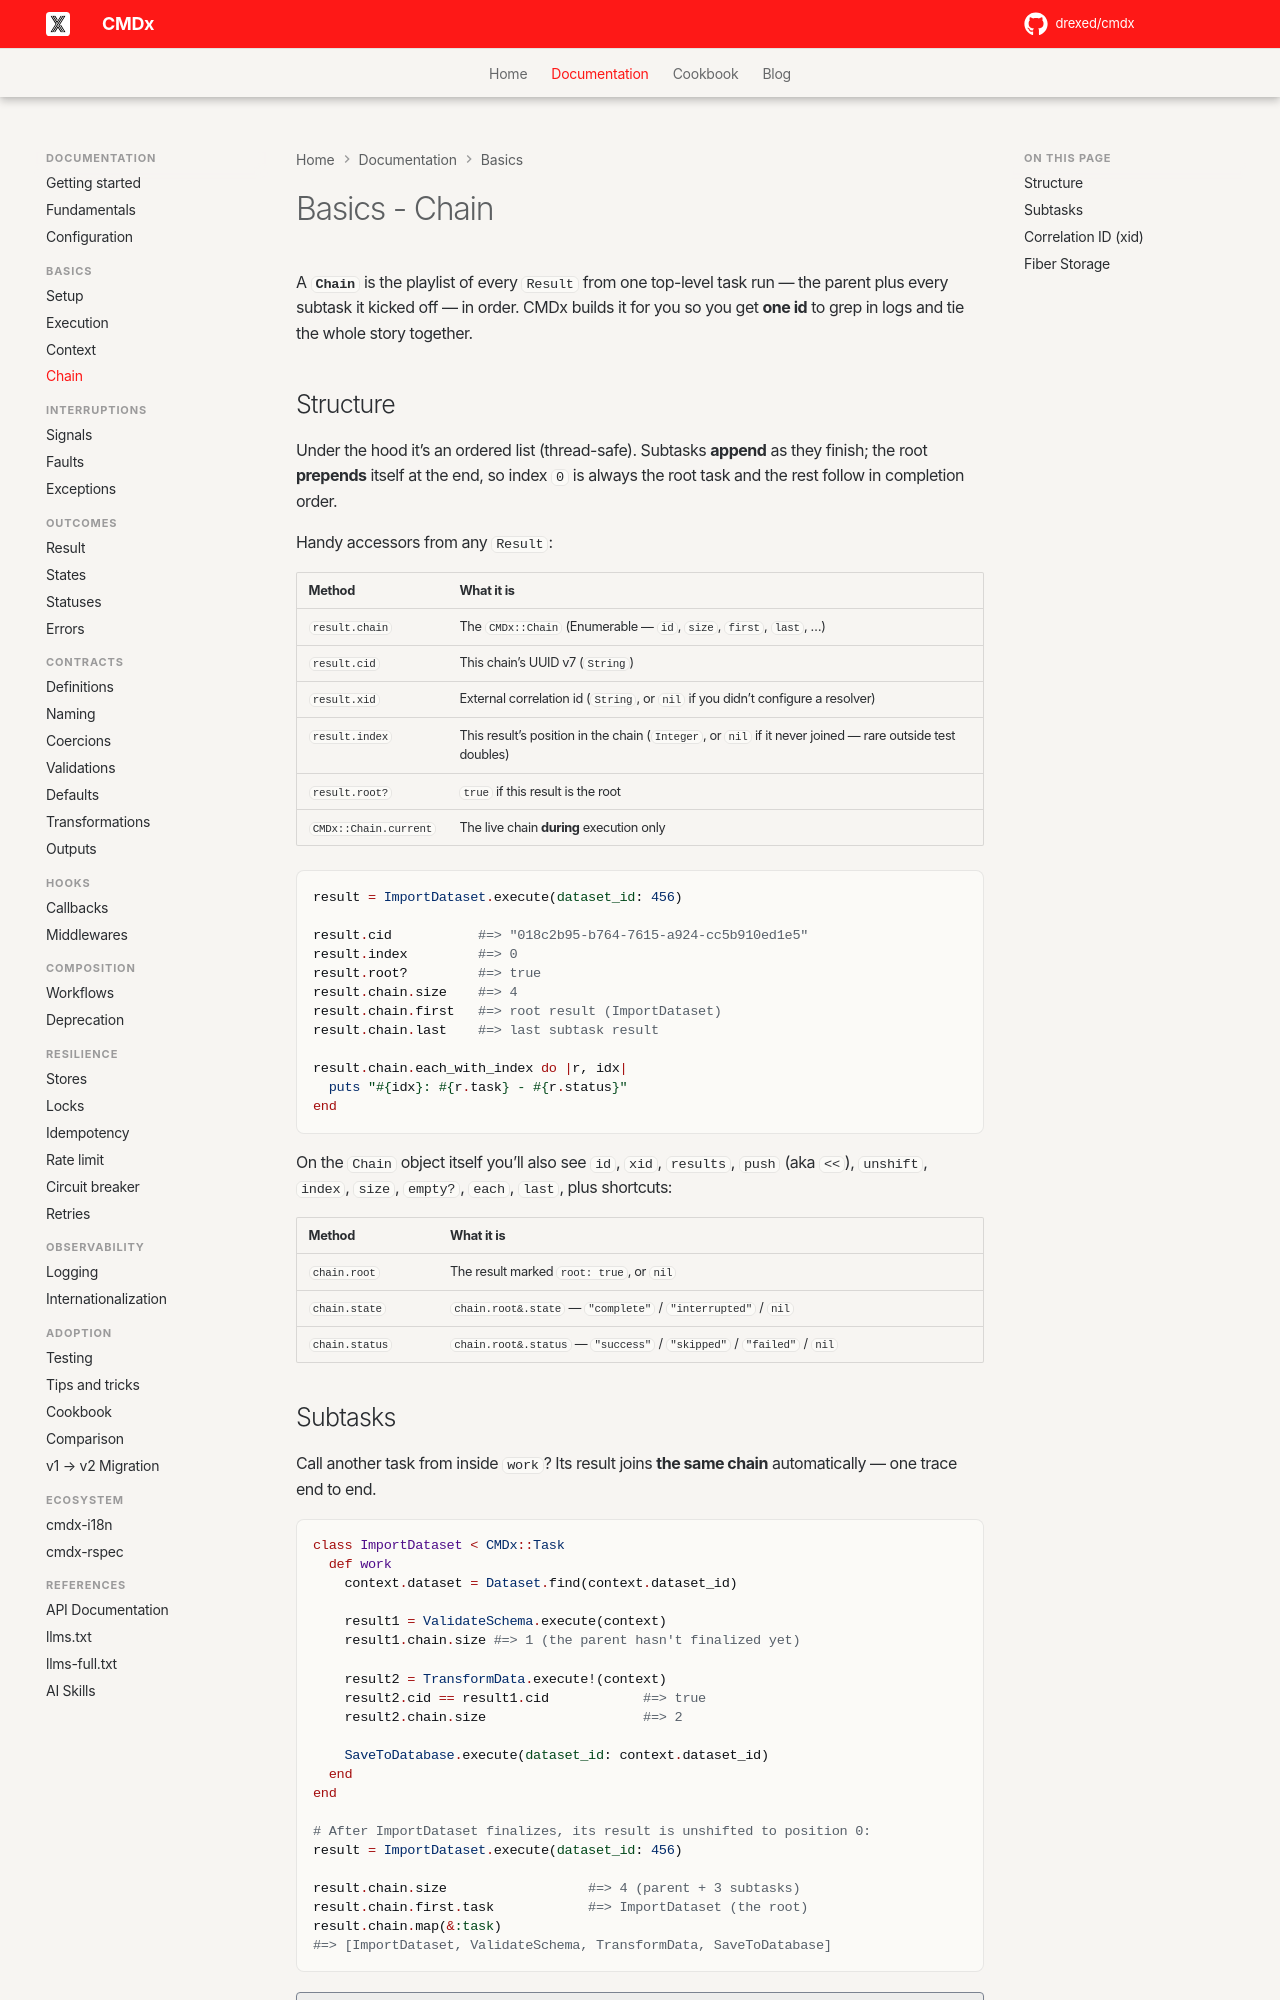

repository: drexed/cmdx · page: basics/chain/index.html · generator: mkdocs

# Basics - Chain

A **`Chain`** is the playlist of every `Result` from one top-level task run — the parent plus every subtask it kicked off — in order. CMDx builds it for you so you get **one id** to grep in logs and tie the whole story together.

## Structure

Under the hood it’s an ordered list (thread-safe). Subtasks **append** as they finish; the root **prepends** itself at the end, so index `0` is always the root task and the rest follow in completion order.

Handy accessors from any `Result`:

| Method | What it is |
|--------|------------|
| `result.chain` | The `CMDx::Chain` (Enumerable — `id`, `size`, `first`, `last`, …) |
| `result.cid` | This chain’s UUID v7 (`String`) |
| `result.xid` | External correlation id (`String`, or `nil` if you didn’t configure a resolver) |
| `result.index` | This result’s position in the chain (`Integer`, or `nil` if it never joined — rare outside test doubles) |
| `result.root?` | `true` if this result is the root |
| `CMDx::Chain.current` | The live chain **during** execution only |

```ruby
result = ImportDataset.execute(dataset_id: 456)

result.cid           #=> "018c2b95-b764-7615-a924-cc5b910ed1e5"
result.index         #=> 0
result.root?         #=> true
result.chain.size    #=> 4
result.chain.first   #=> root result (ImportDataset)
result.chain.last    #=> last subtask result

result.chain.each_with_index do |r, idx|
  puts "#{idx}: #{r.task} - #{r.status}"
end
```

On the `Chain` object itself you’ll also see `id`, `xid`, `results`, `push` (aka `<<`), `unshift`, `index`, `size`, `empty?`, `each`, `last`, plus shortcuts:

| Method | What it is |
|--------|------------|
| `chain.root` | The result marked `root: true`, or `nil` |
| `chain.state` | `chain.root&.state` — `"complete"` / `"interrupted"` / `nil` |
| `chain.status` | `chain.root&.status` — `"success"` / `"skipped"` / `"failed"` / `nil` |
